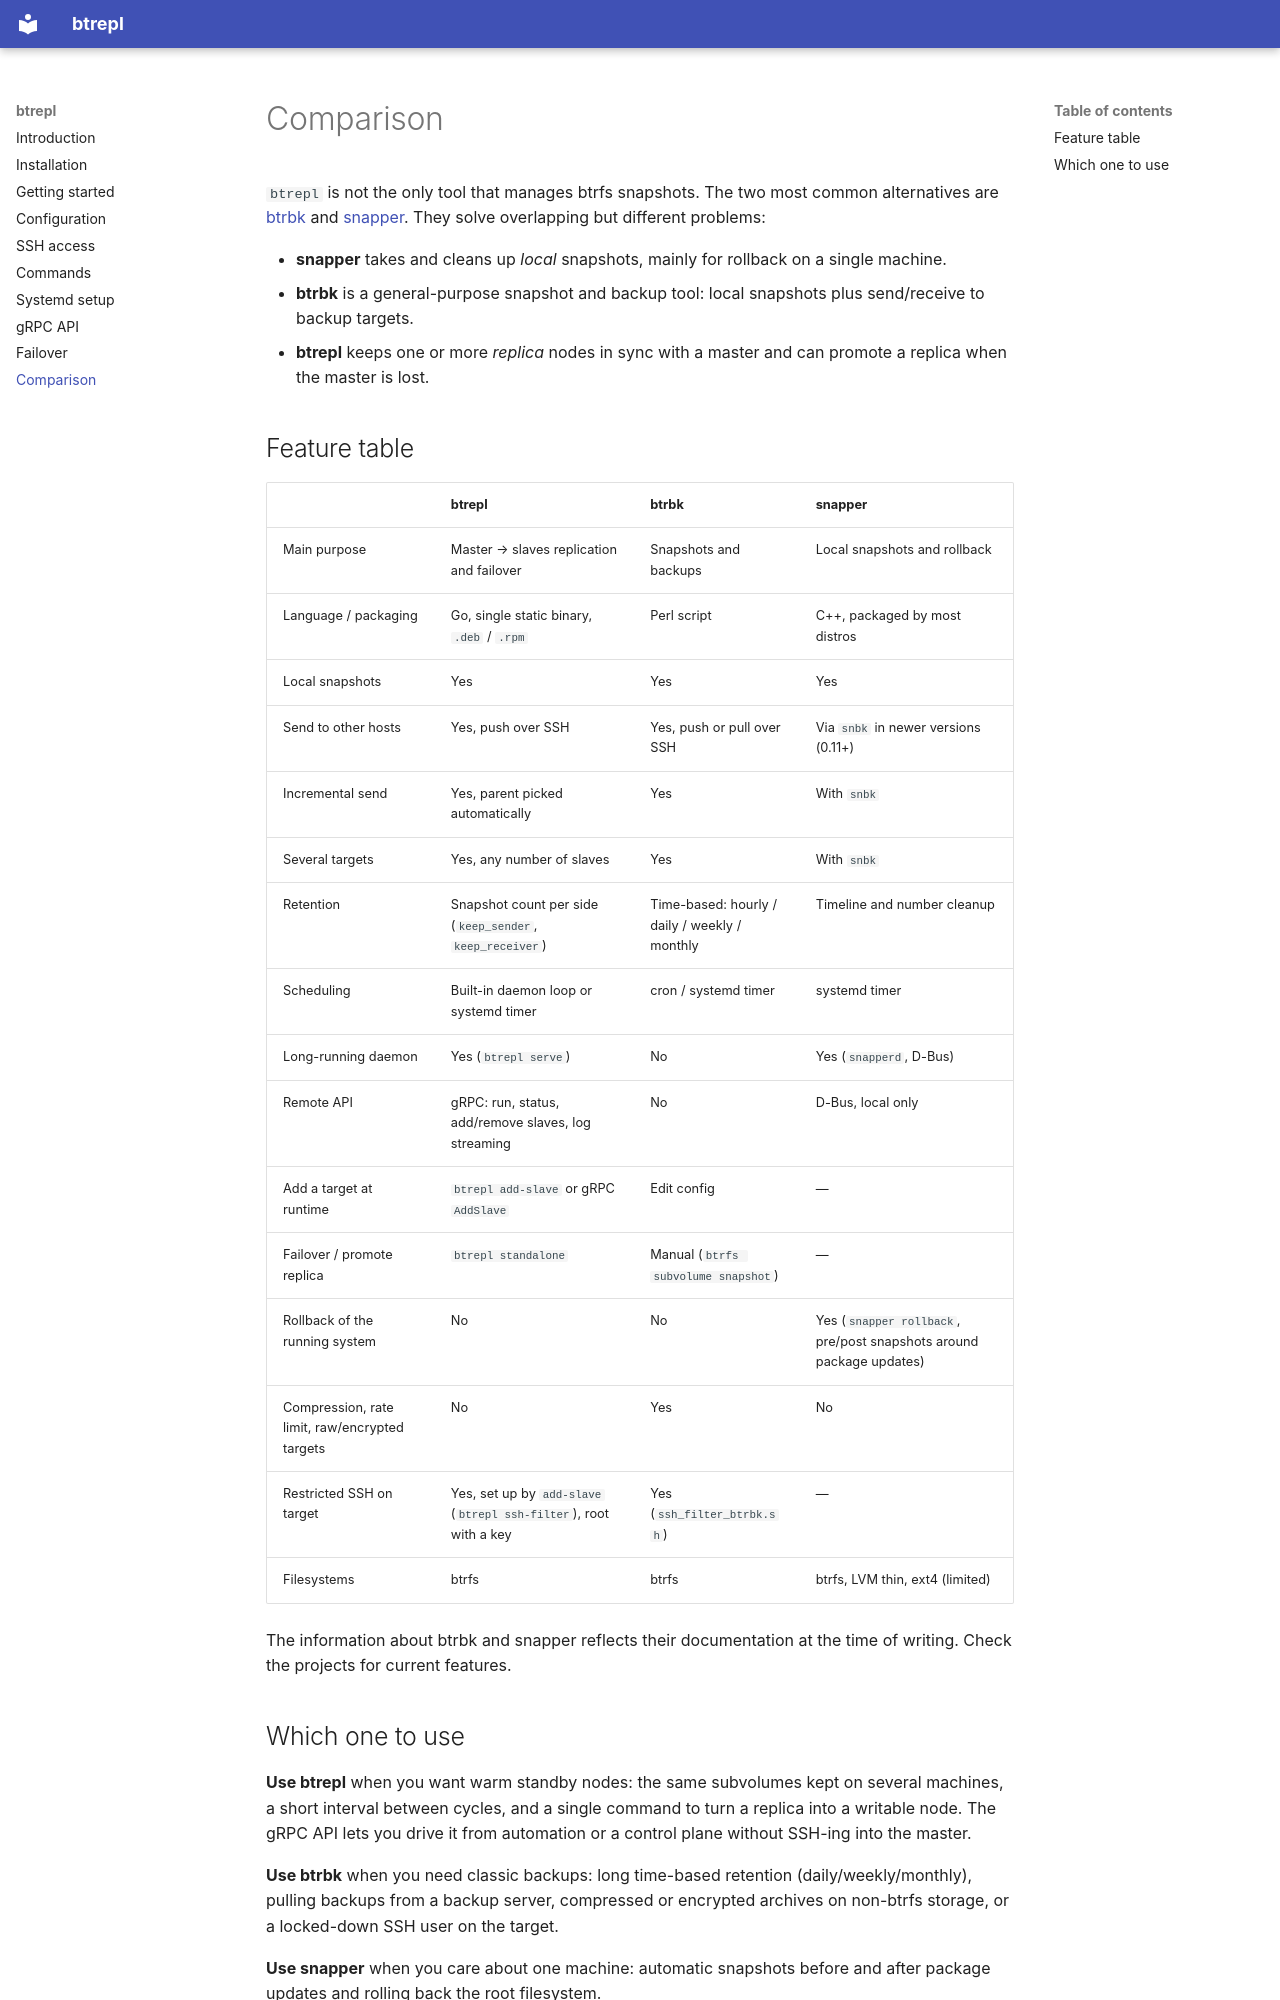

repository: eleutherius/btrepl · page: comparison/index.html · generator: mkdocs

# Comparison

`btrepl` is not the only tool that manages btrfs snapshots. The two most common alternatives are [btrbk](https://github.com/digint/btrbk) and [snapper](http://snapper.io/). They solve overlapping but different problems:

- **snapper** takes and cleans up *local* snapshots, mainly for rollback on a single machine.
- **btrbk** is a general-purpose snapshot and backup tool: local snapshots plus send/receive to backup targets.
- **btrepl** keeps one or more *replica* nodes in sync with a master and can promote a replica when the master is lost.

## Feature table

| | btrepl | btrbk | snapper |
|---|---|---|---|
| Main purpose | Master → slaves replication and failover | Snapshots and backups | Local snapshots and rollback |
| Language / packaging | Go, single static binary, `.deb` / `.rpm` | Perl script | C++, packaged by most distros |
| Local snapshots | Yes | Yes | Yes |
| Send to other hosts | Yes, push over SSH | Yes, push or pull over SSH | Via `snbk` in newer versions (0.11+) |
| Incremental send | Yes, parent picked automatically | Yes | With `snbk` |
| Several targets | Yes, any number of slaves | Yes | With `snbk` |
| Retention | Snapshot count per side (`keep_sender`, `keep_receiver`) | Time-based: hourly / daily / weekly / monthly | Timeline and number cleanup |
| Scheduling | Built-in daemon loop or systemd timer | cron / systemd timer | systemd timer |
| Long-running daemon | Yes (`btrepl serve`) | No | Yes (`snapperd`, D-Bus) |
| Remote API | gRPC: run, status, add/remove slaves, log streaming | No | D-Bus, local only |
| Add a target at runtime | `btrepl add-slave` or gRPC `AddSlave` | Edit config | — |
| Failover / promote replica | `btrepl standalone` | Manual (`btrfs subvolume snapshot`) | — |
| Rollback of the running system | No | No | Yes (`snapper rollback`, pre/post snapshots around package updates) |
| Compression, rate limit, raw/encrypted targets | No | Yes | No |
| Restricted SSH on target | Yes, set up by `add-slave` (`btrepl ssh-filter`), root with a key | Yes (`ssh_filter_btrbk.sh`) | — |
| Filesystems | btrfs | btrfs | btrfs, LVM thin, ext4 (limited) |

The information about btrbk and snapper reflects their documentation at the time of writing. Check the projects for current features.
